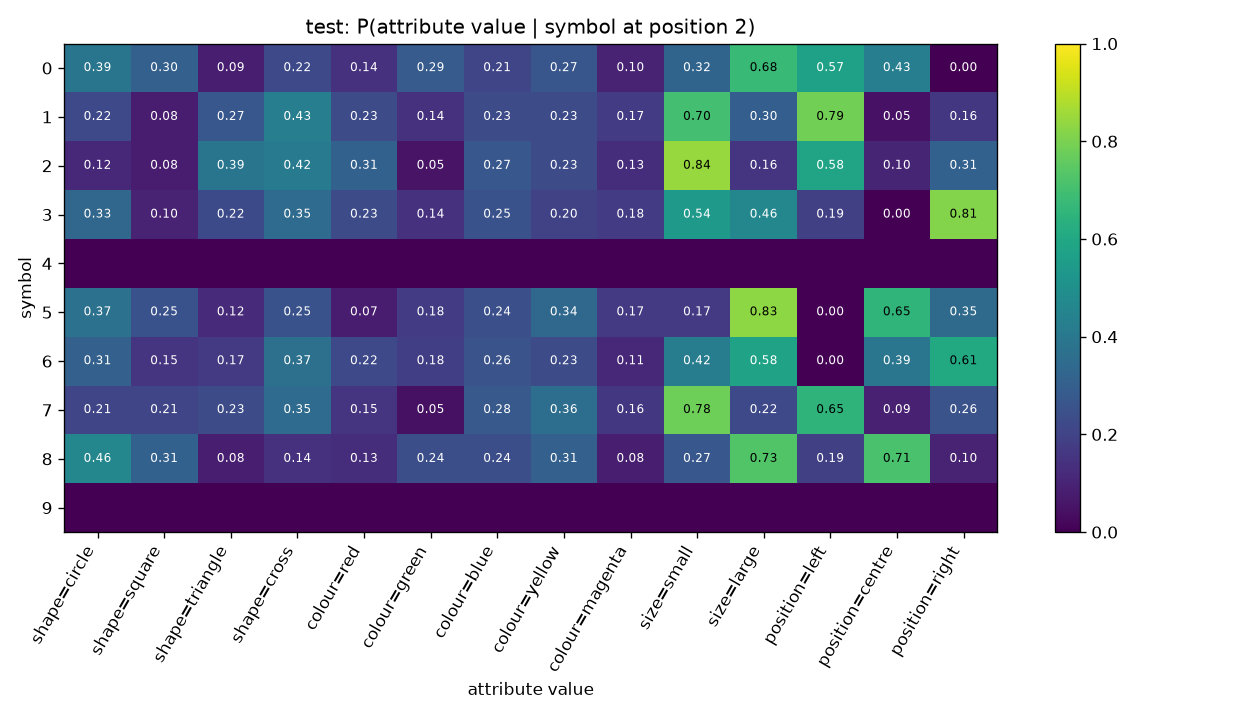

The file beside this chart, header and first rows:
symbol, shape=circle, shape=square, shape=triangle, shape=cross, colour=red, colour=green, colour=blue, colour=yellow, colour=magenta, size=small, size=large, position=left, position=centre, position=right
0, 0.3905, 0.3048, 0.08571, 0.219, 0.1429, 0.2857, 0.2095, 0.2667, 0.09524, 0.3238, 0.6762, 0.5714, 0.4286, 0.0
1, 0.2222, 0.07778, 0.2722, 0.4278, 0.2278, 0.1444, 0.2278, 0.2278, 0.1722, 0.7, 0.3, 0.7889, 0.05, 0.1611
2, 0.1169, 0.07792, 0.3896, 0.4156, 0.3117, 0.05195, 0.2727, 0.2338, 0.1299, 0.8442, 0.1558, 0.5844, 0.1039, 0.3117
3, 0.3304, 0.09821, 0.2232, 0.3482, 0.2321, 0.1429, 0.25, 0.1964, 0.1786, 0.5357, 0.4643, 0.1875, 0.0, 0.8125
4, , , , , , , , , , , , , , 
5, 0.3738, 0.2523, 0.1215, 0.2523, 0.07477, 0.1776, 0.243, 0.3364, 0.1682, 0.1682, 0.8318, 0.0, 0.6542, 0.3458
6, 0.3067, 0.1534, 0.1718, 0.3681, 0.2209, 0.184, 0.2577, 0.227, 0.1104, 0.4233, 0.5767, 0.0, 0.3926, 0.6074
7, 0.2093, 0.2093, 0.2326, 0.3488, 0.1512, 0.04651, 0.2791, 0.3605, 0.1628, 0.7791, 0.2209, 0.6512, 0.09302, 0.2558
8, 0.4647, 0.3118, 0.08235, 0.1412, 0.1294, 0.2412, 0.2412, 0.3059, 0.08235, 0.2706, 0.7294, 0.1882, 0.7118, 0.1
9, , , , , , , , , , , , , , 
